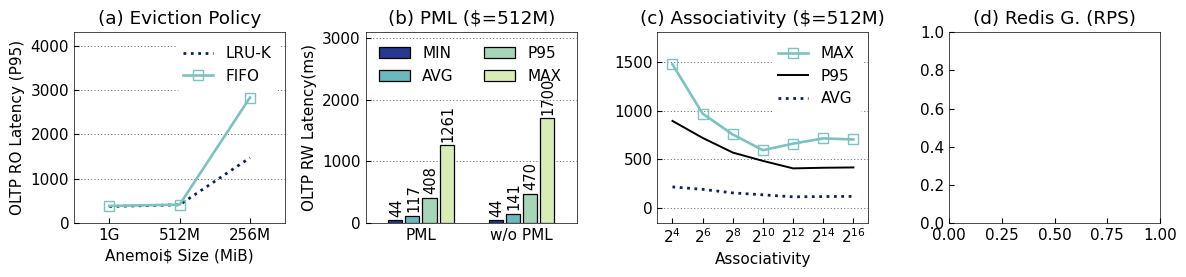

Here is the Python script that generated this plot: (Note: this script raises an exception after producing the figure.)
import matplotlib
import matplotlib.pyplot as plt
import numpy as np

matplotlib.rcParams['pdf.fonttype'] = 42
matplotlib.rcParams['ps.fonttype'] = 42
matplotlib.rcParams['xtick.direction'] = 'in'
matplotlib.rcParams['ytick.direction'] = 'in'

plt.rc('font', family='Nimbus Sans L', weight='medium', size=11)


# f = mticker.ScalarFormatter(useOffset=False, useMathText=True)

def autolabel(ax, rects, array, heights):
    """Attach a text label above each bar in *rects*, displaying its height."""
    for i in range(len(rects)):
        rect = rects[i]
        height = heights[i]
        s = "{:.0f}".format(array[i])
        l = len(s)
        if l == 5:
            offset = -0.01
        else:
            offset = 0
        # if height < 0:
        #     offset = height - 40 - len(s) * 1.1
        # else:
        #     offset = 0 - 40 - len(s) * 1.1
        ax.text(s=s,
                x=rect.get_x() + rect.get_width() / 2 + 0.01, y=height - offset,

                va='bottom', rotation=90, size=10.5, ha='center')


# colors = ["#7ec1be", "#53a2bf", "#366eaa", "#1d2f7b", "#000000"]
# colors = ["#7ec1be","#53a2bf","#366eaa","#0e215b"]
colors = ["#7ec1be", "#53a2bf", "#366eaa", "#0e215b"]

matplotlib.rcParams['axes.linewidth'] = 0.5  # set the value globally

x_title = ['64', '128', '256', '512', '1K', '2K', '4K', '8K', '16K', '32K', '64K', '128K', '256K', '512K', '1M']
# y1 = [15.55, 29.67, 58.98, 116.70, 212.41, 361.01, 501.49, 831.06, 1333.94, 1694.48, 2209.63, 2562.68, 2465.64, 2804.25,
#       2824.67]
y1 = [1.122992213, 2.233525568, 4.465921183, 8.882473769, 17.23580739, 34.69210755, 66.44863209, 124.1151944,
      206.801968, 202.8285069, 203.8013733, 204.6608306, 205.4492195, 204.4932601, 199.0591346]
y2 = [1.37, 2.63, 4.97, 8.58, 15.09, 23.38, 38.12, 145.90, 245.67, 238.15, 231.03, 227.66, 226.05, 225.19, 224.78]
x = range(len(x_title))

xdwcolor = ["#5b22c4", "#b02318", "#0022e3", "#ffffff"]
ybandwidth = [5.596633945,
              10.75562381,
              21.69143156,
              42.93450355,
              83.67227611,
              124.2623133,
              234.1805739,
              413.4148721,
              635.3736826,
              386.4034314,
              769.9989913,
              464.3954298,
              417.7342855,
              413.0728357,
              165.9615646]

ylatency = [10.90569025, 11.3494405, 11.25516425, 11.3727005, 11.67127925, 15.71775825, 16.680504, 18.89748175,
            24.5918275, 80.874023, 81.1689375, 269.1671623,
            598.466558,
            1210.440283,
            6025.49152]

y3 = [369.67, 407.82, 1469.6]
y4 = [382.25, 411.96, 2828.87]

x_title = ["1G", "512M", "256M"]
x = range(len(x_title))

# colors = ["#7ec1be", "#53a2bf", "#366eaa", "#0e215b"]

# titles = ["{4KiB,local,write,*}", "{4KiB,global,read,*}", "{4KiB,global,write,*}", "{4MiB,global,write,*}"]

fig, axs = plt.subplots(1, 4, figsize=(12, 2.9))

# plt.xlim([-1, 16])
# plt.ylim([0, 100000])
# plt.xlabel('Request Size (Bytes)')
# plt.xticks(x, x_title, rotation=60)
# plt.grid(axis='y', linewidth=0.8, linestyle=(0, (5, 3)))
# p1, = plt.plot([], [], marker="^", markersize=9, color=colors[3])
# p2, = plt.plot([], [], marker="^", markersize=9, color=colors[0])
# p3, = plt.plot([], [], marker="x", markersize=9, linestyle="dotted", color=colors[3])
# p4, = plt.plot([], [], marker="x", markersize=9, linestyle="dotted", color=colors[0])
# plt.legend([p1, p3, p2, p4], ["", "", "RDMA", "TCP"], ncol=2, columnspacing=0)

l1, = axs[0].plot(x, y3, linewidth=2.0, color=colors[3], linestyle="dotted", )
l2, = axs[0].plot(x, y4, linewidth=1.9, marker="s", markersize=6.5, color=colors[0], markerfacecolor='none')
# l3,=axs[0].plot(x, ylatency, linewidth=1.9, marker="s", markersize=6.5, color=colors[0], markerfacecolor='none')
# ax1.set_ylim(1, 10000)
# axs[0].set_yscale('log')
axs[0].set_xlabel('Anemoi$ Size (MiB)')
axs[0].set_ylabel('OLTP RO Latency (P95)')
axs[0].set_xlim([-0.5, 2.5])
axs[0].set_ylim([0, 4300])

axs[0].legend((l1, l2),
              ("LRU-K", "FIFO"), facecolor='white', framealpha=1.0,
              loc='best', frameon=True, ncol=1, edgecolor='white')
axs[0].grid(axis='y', linewidth=0.4, linestyle=(0, (2, 4)), color="#000000")

axs[0].set_xticks(x)
axs[0].set_xticklabels(x_title)

# ax1.yaxis.label.set_color(colors[2])
# ax1.yaxis.label.set_fontsize(16)
# ax1.tick_params(axis='y', colors=colors[2])

# g = lambda x, pos: "${}$".format(f._formatSciNotation('%1.10e' % x))
# plt.gca().yaxis.set_major_formatter(mticker.FuncFormatter(g))

# ax2 = ax1.twinx()
# ax2.plot(x, y1, linewidth=1, marker="^", markersize=9, label="RDMA", color=colors[0])
# ax2.plot(x, y2, linewidth=1, marker="x", markersize=9, label="TCP", color=colors[0], linestyle="dotted")
# # ax2.set_ylim(1, 10000)
# ax2.set_yscale('log')
# ax2.set_ylabel('Bandwidth (MiB/s)')
# # ax2.yaxis.label.set_color(colors[0])
# ax2.yaxis.label.set_fontsize(16)
# ax2.tick_params(axis='y', colors=colors[0])

# plt.title(titles[0])
# plt.ylim([0, 100000])

cfs8non = np.array([43.62, 43.75])
das8loc = np.array([116.58, 141.49])
cfs16non = np.array([407.82, 469.77])
das16par = np.array([1260.84, 1700.44])
mpi = np.array([15.114, 13.3885])

width = 0.14

sep = 0.03

x = np.arange(len(mpi))
name = ["PML", "w/o PML"]

# axs[0].set_ylabel("Normalized Results")

colors1 = ["#26388f", "#6db8be", "#a7d5b9", "#d9ecb8", "#fffedd"]

t1 = axs[1].bar(x - width * 1.5 - 1.5 * sep, cfs8non, width,
                color=colors1[0], edgecolor="black", label='CFS-8-Non', linewidth=0.9)
autolabel(axs[1], t1, cfs8non, cfs8non + 60)

t2 = axs[1].bar(x - width * 0.5 - 0.5 * sep, das8loc, width,
                color=colors1[1], edgecolor="black", label='DaS-8-Loc', linewidth=0.9)
autolabel(axs[1], t2, das8loc, das8loc + 60)

t3 = axs[1].bar(x + width * 0.5 + sep * 0.5, cfs16non, width,
                color=colors1[2], edgecolor="black", label='CFS-16-Non', linewidth=0.9)
autolabel(axs[1], t3, cfs16non, cfs16non + 60)

t4 = axs[1].bar(x + width * 1.5 + 1.5 * sep, das16par, width,
                color=colors1[3], edgecolor="black", label='DaS-16-Cli', linewidth=0.9)
autolabel(axs[1], t4, das16par, das16par + 60)

# t5 = axs[1].bar(x + 2 * width + 2 * sep, mpi, width,
#                 color=colors1[4], edgecolor="black", label='MPI', linewidth=0.9)
axs[1].tick_params(top=False, bottom=False, left=True, right=False)

axs[1].set_xlim(-0.55, 1.55)
axs[1].set_ylim(0.0, 3100)
# plt.ylim(min(nb) - 50, max(clique) + 1)

# plt.yticks([-90, -60, -30, 0, 30, 60, 90, 120])
# plt.xlabel('# vCPUs')
# plt.yticks([0, 1])
axs[1].set_ylabel('OLTP RW Latency(ms)')
axs[1].set_xticks(x)
axs[1].set_xticklabels(name, rotation=00)

# axs[0].set_yticks([0, 0.3, 0.6, 0.9, 1.2, 1.5])

# plt.grid(axis='y', linewidth=0.9, linestyle=(0, (5, 3)))
axs[1].grid(axis='y', linewidth=0.4, linestyle=(0, (2, 4)), color="#000000")

axs[1].set_axisbelow(True)

axs[1].legend((t1, t2, t3, t4), ("MIN", "AVG", "P95", "MAX"),
              loc='upper left', frameon=False, facecolor="white", ncol=2)

y1 = [ 217.83, 193.29, 156.89, 137.29, 116.58, 119.39, 121.22]
y2 = [1473.41, 968.26, 754.68, 593.82, 660.84, 714.85, 703.71]
y3 = [ 893.56, 719.92, 569.67, 484.44, 407.82, 414.08, 417.38]
x = range(len(y1))
x_title = [r"$2^4$", r"$2^6$", r"$2^8$", r"$2^{10}$", r"$2^{12}$",r"$2^{14}$", r"$2^{16}$"]

l1, = axs[2].plot(x, y1, linewidth=2.0, color=colors[3], linestyle="dotted", )
l2, = axs[2].plot(x, y2, linewidth=1.9, marker="s", markersize=6.5, color=colors[0], markerfacecolor='none')
l3, = axs[2].plot(x, y3,  linewidth=1.4, color="black")
# l3,=axs[0].plot(x, ylatency, linewidth=1.9, marker="s", markersize=6.5, color=colors[0], markerfacecolor='none')
# ax1.set_ylim(1, 10000)
# axs[2].set_yscale('log')
axs[2].set_xlabel('Associativity')
# axs[2].set_ylabel('Latency (ms)')
axs[2].set_xlim([-0.5, len(x)-0.5])
axs[2].set_ylim([-150, 1800])
axs[1].set_ylabel('OLTP RW Latency(ms)')

axs[2].legend((l2, l3, l1),
              ("MAX", "P95", "AVG"), facecolor='white', framealpha=1.0,
              loc='best', frameon=True, ncol=1, edgecolor='white')
axs[2].grid(axis='y', linewidth=0.4, linestyle=(0, (2, 4)), color="#000000")

axs[2].set_xticks(x)
axs[2].set_xticklabels(x_title)

axs[0].set_title("(a) Eviction Policy")
axs[1].set_title("(b) PML ($=512M)")
axs[2].set_title("(c) Associativity ($=512M)")
axs[3].set_title("(d) Redis G. (RPS)")

colors = ["#7ec1be", "#53a2bf", "#366eaa", "#0e215b"]

fig.tight_layout()
fig.savefig('/Users/<user>/MasterThesis/figures/_other-comp.pdf', dpi=100)
# fig.savefig('./newimgs/sysbench-latency-all.pdf', dpi=100)
plt.show()

plt.close()
